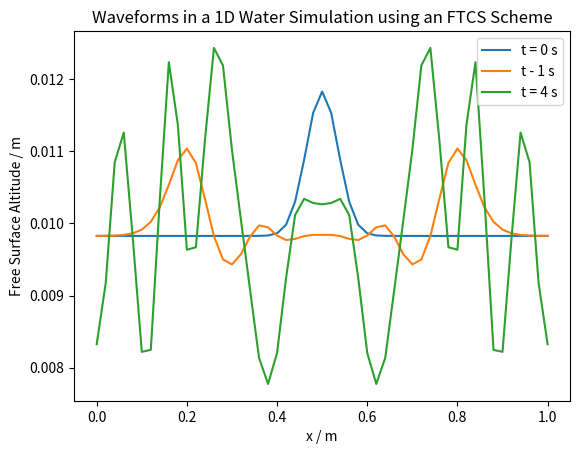

Python code for this plot:
import numpy as np
import matplotlib.pyplot as plt

# [redacted]

# Define the constants

L = 1
J = 50
dx = 0.02
g = 9.81
n_b = 0
H = 0.01
dt = 0.01
A = 0.002
mu = 0.5
sig = 0.05

# Create the x values
x = np.arange(0, L + dx, dx)

# Create time values:
t = np.arange(0, 5, dt)

# Define empty arrays
u = np.zeros(J + 1, float)
n = np.zeros(J + 1, float)

u_new = np.zeros(J + 1, float)
n_new = np.zeros(J + 1, float)

# Define the Initial Conditions

x_avg = np.average(A * np.exp(-(x - mu) ** 2 / sig ** 2))
n = H + A * np.exp(-(x - mu) ** 2 / sig ** 2) - x_avg
n_0 = np.copy(n)
ns = []

# Write a loop that performs the FTCS scheme

for time in t:
    for j in range(J + 1):

        # When x = 0 condition
        if j == 0:
            u_new[j] = 0
            n_new[j] = n[j] - (u[j + 1] * n[j + 1] - u[j] * n[j]) * dt / dx

        # When x = L condition
        elif j == J:
            u_new[j] = 0
            n_new[j] = n[j] - (u[j] * n[j] - u[j - 1] * n[j - 1]) * dt / dx

        # Otherwise, perform the FTCS scheme
        else:
            u_new[j] = u[j] - ((u[j + 1] ** 2 - u[j - 1] ** 2) / 2 + g * (n[j + 1] - n[j - 1])) * dt / (2 * dx)
            n_new[j] = n[j] - (u[j + 1] * n[j + 1] - u[j - 1] * n[j - 1]) * dt / (2 * dx)

        if time == 1.0:
            n_1 = np.copy(n)

        if time == 4.0:
            n_4 = np.copy(n)

    # Update the variables
    u = np.copy(u_new)
    n = np.copy(n_new)

plt.plot(x, n_0, label="t = 0 s")
plt.plot(x, n_1, label="t - 1 s")
plt.plot(x, n_4, label="t = 4 s")
plt.title("Waveforms in a 1D Water Simulation using an FTCS Scheme")
plt.xlabel("x / m")
plt.ylabel("Free Surface Altitude / m")
plt.legend(loc="best")
plt.show()